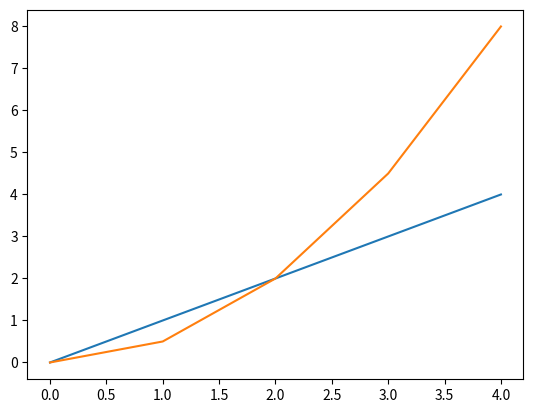

Write the Python code that produced this figure.
#example test only

%matplotlib inline
import matplotlib.pyplot as plt
import numpy as np

x=np.arange(0,5)
y=x*1
z=(x**2)/2

plt.plot(x, y, z)
plt.show()